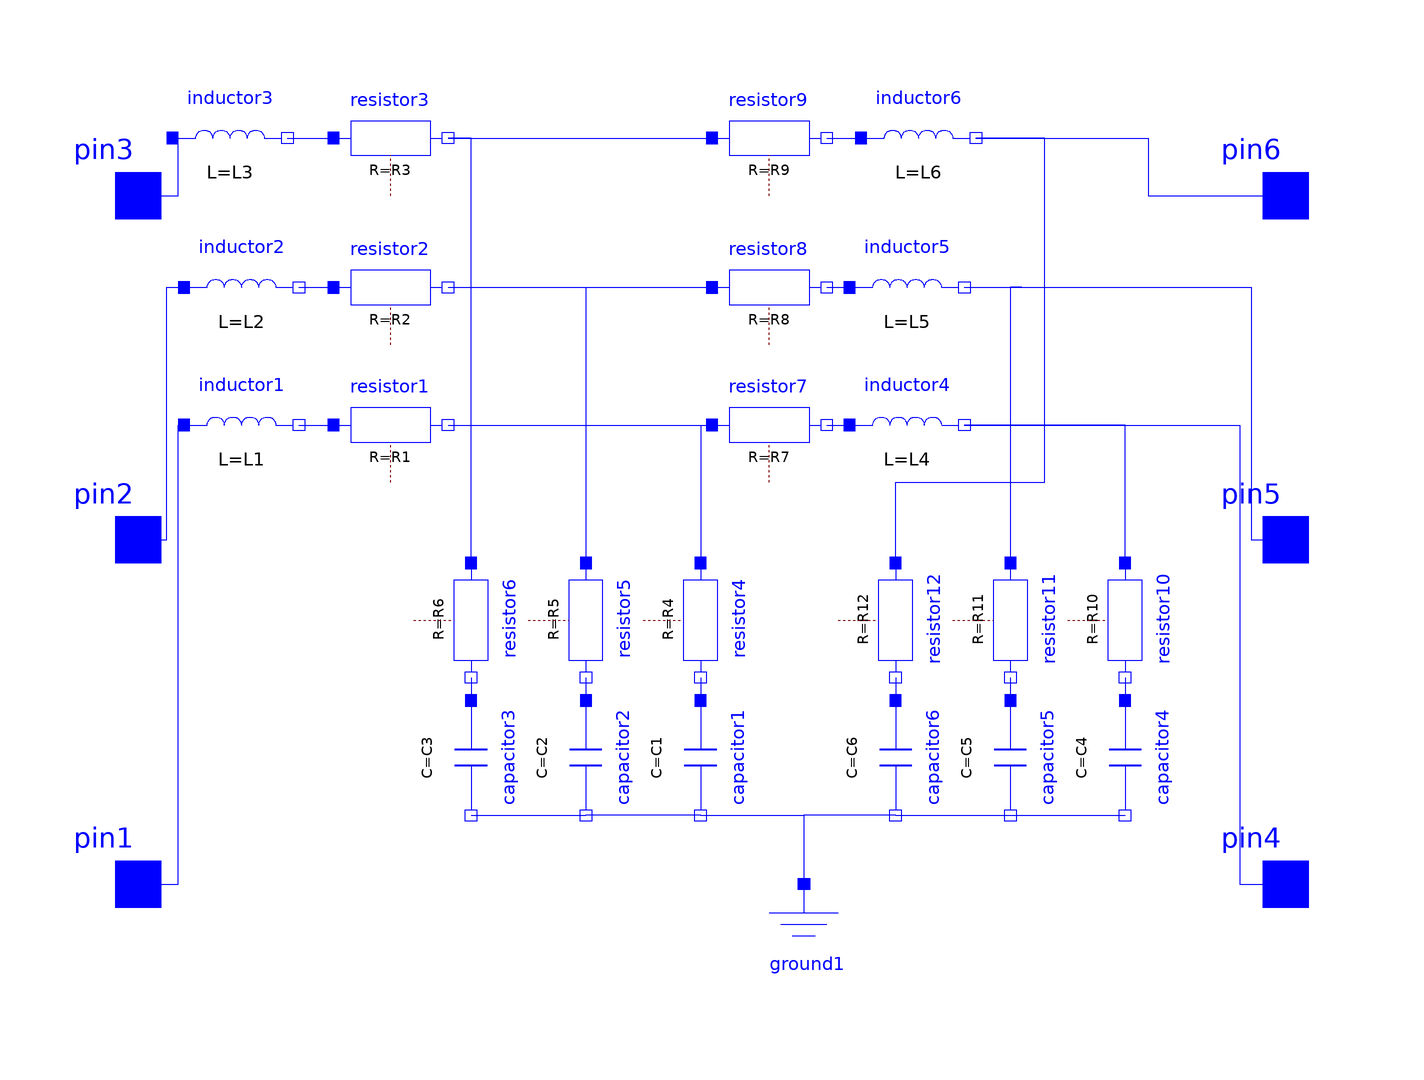

This picture is the connection diagram that the Modelica source below describes through its graphical annotations.

model LCLC
  parameter SI.Capacitance C1 = 0.00001;
  parameter SI.Capacitance C2 = 0.00001;
  parameter SI.Capacitance C3 = 0.00001;
  parameter SI.Capacitance C4 = 0.00001;
  parameter SI.Capacitance C5 = 0.00001;
  parameter SI.Capacitance C6 = 0.00001;
  parameter SI.Inductance L1 = 0.001;
  parameter SI.Inductance L2 = 0.001;
  parameter SI.Inductance L3 = 0.001;
  parameter SI.Inductance L4 = 0.001;
  parameter SI.Inductance L5 = 0.001;
  parameter SI.Inductance L6 = 0.001;
  parameter SI.Resistance R1 = 0.01;
  parameter SI.Resistance R2 = 0.01;
  parameter SI.Resistance R3 = 0.01;
  parameter SI.Resistance R4 = 0.01;
  parameter SI.Resistance R5 = 0.01;
  parameter SI.Resistance R6 = 0.01;
  parameter SI.Resistance R7 = 0.01;
  parameter SI.Resistance R8 = 0.01;
  parameter SI.Resistance R9 = 0.01;
  parameter SI.Resistance R10 = 0.01;
  parameter SI.Resistance R11 = 0.01;
  parameter SI.Resistance R12 = 0.01;
  Modelica.Electrical.Analog.Basic.Inductor inductor1(L = L1) annotation(
    Placement(visible = true, transformation(origin = {-82, 20}, extent = {{-10, -10}, {10, 10}}, rotation = 0)));
  Modelica.Electrical.Analog.Basic.Inductor inductor2(L = L2) annotation(
    Placement(visible = true, transformation(origin = {-82, 44}, extent = {{-10, -10}, {10, 10}}, rotation = 0)));
  Modelica.Electrical.Analog.Basic.Inductor inductor3(L = L3) annotation(
    Placement(visible = true, transformation(origin = {-84, 70}, extent = {{-10, -10}, {10, 10}}, rotation = 0)));
  Modelica.Electrical.Analog.Interfaces.Pin pin3 annotation(
    Placement(visible = true, transformation(origin = {-100, 60}, extent = {{-10, -10}, {10, 10}}, rotation = 0), iconTransformation(origin = {-100, 60}, extent = {{-10, -10}, {10, 10}}, rotation = 0)));
  Modelica.Electrical.Analog.Interfaces.Pin pin1 annotation(
    Placement(visible = true, transformation(origin = {-100, -60}, extent = {{-10, -10}, {10, 10}}, rotation = 0), iconTransformation(origin = {-100, -60}, extent = {{-10, -10}, {10, 10}}, rotation = 0)));
  Modelica.Electrical.Analog.Interfaces.Pin pin2 annotation(
    Placement(visible = true, transformation(origin = {-100, 0}, extent = {{-10, -10}, {10, 10}}, rotation = 0), iconTransformation(origin = {-100, 0}, extent = {{-10, -10}, {10, 10}}, rotation = 0)));
  Modelica.Electrical.Analog.Basic.Capacitor capacitor1(C = C1) annotation(
    Placement(visible = true, transformation(origin = {-2, -38}, extent = {{-10, -10}, {10, 10}}, rotation = -90)));
  Modelica.Electrical.Analog.Basic.Capacitor capacitor2(C = C2) annotation(
    Placement(visible = true, transformation(origin = {-22, -38}, extent = {{-10, -10}, {10, 10}}, rotation = -90)));
  Modelica.Electrical.Analog.Basic.Capacitor capacitor3(C = C3) annotation(
    Placement(visible = true, transformation(origin = {-42, -38}, extent = {{-10, -10}, {10, 10}}, rotation = -90)));
  Modelica.Electrical.Analog.Basic.Ground ground1 annotation(
    Placement(visible = true, transformation(origin = {16, -70}, extent = {{-10, -10}, {10, 10}}, rotation = 0)));
  Modelica.Electrical.Analog.Interfaces.Pin pin6 annotation(
    Placement(visible = true, transformation(origin = {100, 60}, extent = {{-10, -10}, {10, 10}}, rotation = 0), iconTransformation(origin = {100, 60}, extent = {{-10, -10}, {10, 10}}, rotation = 0)));
  Modelica.Electrical.Analog.Interfaces.Pin pin4 annotation(
    Placement(visible = true, transformation(origin = {100, -60}, extent = {{-10, -10}, {10, 10}}, rotation = 0), iconTransformation(origin = {100, -60}, extent = {{-10, -10}, {10, 10}}, rotation = 0)));
  Modelica.Electrical.Analog.Interfaces.Pin pin5 annotation(
    Placement(visible = true, transformation(origin = {100, 0}, extent = {{-10, -10}, {10, 10}}, rotation = 0), iconTransformation(origin = {100, 0}, extent = {{-10, -10}, {10, 10}}, rotation = 0)));
  Modelica.Electrical.Analog.Basic.Inductor inductor4(L = L4) annotation(
    Placement(visible = true, transformation(origin = {34, 20}, extent = {{-10, -10}, {10, 10}}, rotation = 0)));
  Modelica.Electrical.Analog.Basic.Inductor inductor5(L = L5) annotation(
    Placement(visible = true, transformation(origin = {34, 44}, extent = {{-10, -10}, {10, 10}}, rotation = 0)));
  Modelica.Electrical.Analog.Basic.Inductor inductor6(L = L6) annotation(
    Placement(visible = true, transformation(origin = {36, 70}, extent = {{-10, -10}, {10, 10}}, rotation = 0)));
  Modelica.Electrical.Analog.Basic.Capacitor capacitor4(C = C4) annotation(
    Placement(visible = true, transformation(origin = {72, -38}, extent = {{-10, -10}, {10, 10}}, rotation = -90)));
  Modelica.Electrical.Analog.Basic.Capacitor capacitor5(C = C5) annotation(
    Placement(visible = true, transformation(origin = {52, -38}, extent = {{-10, -10}, {10, 10}}, rotation = -90)));
  Modelica.Electrical.Analog.Basic.Capacitor capacitor6(C = C6) annotation(
    Placement(visible = true, transformation(origin = {32, -38}, extent = {{-10, -10}, {10, 10}}, rotation = -90)));
  Modelica.Electrical.Analog.Basic.Resistor resistor1(R = R1) annotation(
    Placement(visible = true, transformation(origin = {-56, 20}, extent = {{-10, -10}, {10, 10}}, rotation = 0)));
  Modelica.Electrical.Analog.Basic.Resistor resistor2(R = R2) annotation(
    Placement(visible = true, transformation(origin = {-56, 44}, extent = {{-10, -10}, {10, 10}}, rotation = 0)));
  Modelica.Electrical.Analog.Basic.Resistor resistor3(R = R3) annotation(
    Placement(visible = true, transformation(origin = {-56, 70}, extent = {{-10, -10}, {10, 10}}, rotation = 0)));
  Modelica.Electrical.Analog.Basic.Resistor resistor4(R = R4) annotation(
    Placement(visible = true, transformation(origin = {-2, -14}, extent = {{-10, -10}, {10, 10}}, rotation = -90)));
  Modelica.Electrical.Analog.Basic.Resistor resistor5(R = R5) annotation(
    Placement(visible = true, transformation(origin = {-22, -14}, extent = {{-10, -10}, {10, 10}}, rotation = -90)));
  Modelica.Electrical.Analog.Basic.Resistor resistor6(R = R6) annotation(
    Placement(visible = true, transformation(origin = {-42, -14}, extent = {{-10, -10}, {10, 10}}, rotation = -90)));
  Modelica.Electrical.Analog.Basic.Resistor resistor7(R = R7) annotation(
    Placement(visible = true, transformation(origin = {10, 20}, extent = {{-10, -10}, {10, 10}}, rotation = 0)));
  Modelica.Electrical.Analog.Basic.Resistor resistor8(R = R8) annotation(
    Placement(visible = true, transformation(origin = {10, 44}, extent = {{-10, -10}, {10, 10}}, rotation = 0)));
  Modelica.Electrical.Analog.Basic.Resistor resistor9(R = R9) annotation(
    Placement(visible = true, transformation(origin = {10, 70}, extent = {{-10, -10}, {10, 10}}, rotation = 0)));
  Modelica.Electrical.Analog.Basic.Resistor resistor10(R = R10) annotation(
    Placement(visible = true, transformation(origin = {72, -14}, extent = {{-10, -10}, {10, 10}}, rotation = -90)));
  Modelica.Electrical.Analog.Basic.Resistor resistor11(R = R11) annotation(
    Placement(visible = true, transformation(origin = {52, -14}, extent = {{-10, -10}, {10, 10}}, rotation = -90)));
  Modelica.Electrical.Analog.Basic.Resistor resistor12(R = R12) annotation(
    Placement(visible = true, transformation(origin = {32, -14}, extent = {{-10, -10}, {10, 10}}, rotation = -90)));
equation
  connect(resistor10.p, inductor4.n) annotation(
    Line(points = {{72, -4}, {72, -4}, {72, 20}, {44, 20}, {44, 20}}, color = {0, 0, 255}));
  connect(inductor5.n, resistor11.p) annotation(
    Line(points = {{44, 44}, {54, 44}, {54, 44}, {52, 44}, {52, -4}, {52, -4}}, color = {0, 0, 255}));
  connect(resistor12.p, inductor6.n) annotation(
    Line(points = {{32, -4}, {32, -4}, {32, 10}, {58, 10}, {58, 70}, {46, 70}, {46, 70}}, color = {0, 0, 255}));
  connect(resistor11.n, capacitor5.p) annotation(
    Line(points = {{52, -24}, {52, -24}, {52, -28}, {52, -28}}, color = {0, 0, 255}));
  connect(resistor12.n, capacitor6.p) annotation(
    Line(points = {{32, -24}, {32, -24}, {32, -28}, {32, -28}}, color = {0, 0, 255}));
  connect(resistor1.n, resistor4.p) annotation(
    Line(points = {{-46, 20}, {-2, 20}, {-2, -4}, {-2, -4}, {-2, -4}}, color = {0, 0, 255}));
  connect(resistor2.n, resistor5.p) annotation(
    Line(points = {{-46, 44}, {-22, 44}, {-22, -4}, {-22, -4}, {-22, -4}}, color = {0, 0, 255}));
  connect(resistor6.p, resistor3.n) annotation(
    Line(points = {{-42, -4}, {-42, -4}, {-42, 70}, {-46, 70}, {-46, 70}}, color = {0, 0, 255}));
  connect(resistor1.n, resistor7.p) annotation(
    Line(points = {{-46, 20}, {-46, 20}, {-46, 20}, {0, 20}}, color = {0, 0, 255}));
  connect(resistor2.n, resistor8.p) annotation(
    Line(points = {{-46, 44}, {-46, 44}, {-46, 44}, {0, 44}}, color = {0, 0, 255}));
  connect(resistor3.n, resistor9.p) annotation(
    Line(points = {{-46, 70}, {0, 70}, {0, 70}, {0, 70}}, color = {0, 0, 255}));
  connect(resistor7.n, inductor4.p) annotation(
    Line(points = {{20, 20}, {24, 20}, {24, 20}, {24, 20}}, color = {0, 0, 255}));
  connect(resistor6.n, capacitor3.p) annotation(
    Line(points = {{-42, -24}, {-42, -24}, {-42, -28}, {-42, -28}}, color = {0, 0, 255}));
  connect(resistor5.n, capacitor2.p) annotation(
    Line(points = {{-22, -24}, {-22, -24}, {-22, -24}, {-22, -28}}, color = {0, 0, 255}));
  connect(resistor4.n, capacitor1.p) annotation(
    Line(points = {{-2, -24}, {-2, -24}, {-2, -28}, {-2, -28}}, color = {0, 0, 255}));
  connect(resistor10.n, capacitor4.p) annotation(
    Line(points = {{72, -24}, {72, -24}, {72, -28}, {72, -28}}, color = {0, 0, 255}));
  connect(resistor8.n, inductor5.p) annotation(
    Line(points = {{20, 44}, {24, 44}}, color = {0, 0, 255}));
  connect(resistor9.n, inductor6.p) annotation(
    Line(points = {{20, 70}, {26, 70}, {26, 70}, {26, 70}}, color = {0, 0, 255}));
  connect(inductor1.n, resistor1.p) annotation(
    Line(points = {{-72, 20}, {-66, 20}, {-66, 20}, {-66, 20}}, color = {0, 0, 255}));
  connect(inductor3.n, resistor3.p) annotation(
    Line(points = {{-74, 70}, {-74, 70}, {-74, 70}, {-66, 70}}, color = {0, 0, 255}));
  connect(inductor2.n, resistor2.p) annotation(
    Line(points = {{-72, 44}, {-66, 44}, {-66, 44}, {-66, 44}}, color = {0, 0, 255}));
  connect(inductor4.n, pin4) annotation(
    Line(points = {{44, 20}, {92, 20}, {92, -60}, {100, -60}}, color = {0, 0, 255}));
  connect(inductor6.n, pin6) annotation(
    Line(points = {{46, 70}, {76, 70}, {76, 60}, {100, 60}}, color = {0, 0, 255}));
  connect(capacitor6.n, ground1.p) annotation(
    Line(points = {{32, -48}, {16, -48}, {16, -60}}, color = {0, 0, 255}));
  connect(capacitor6.n, capacitor5.n) annotation(
    Line(points = {{32, -48}, {52, -48}, {52, -48}, {52, -48}}, color = {0, 0, 255}));
  connect(capacitor5.n, capacitor4.n) annotation(
    Line(points = {{52, -48}, {72, -48}, {72, -48}, {72, -48}}, color = {0, 0, 255}));
  connect(capacitor1.n, ground1.p) annotation(
    Line(points = {{-2, -48}, {16, -48}, {16, -60}, {16, -60}}, color = {0, 0, 255}));
  connect(inductor5.n, pin5) annotation(
    Line(points = {{44, 44}, {94, 44}, {94, 0}, {100, 0}}, color = {0, 0, 255}));
  connect(capacitor3.n, capacitor2.n) annotation(
    Line(points = {{-42, -48}, {-22, -48}, {-22, -48}, {-22, -48}}, color = {0, 0, 255}));
  connect(capacitor1.n, capacitor2.n) annotation(
    Line(points = {{-2, -48}, {-22, -48}, {-22, -48}, {-22, -48}}, color = {0, 0, 255}));
  connect(pin3, inductor3.p) annotation(
    Line(points = {{-100, 60}, {-93, 60}, {-93, 70}, {-94, 70}}, color = {0, 0, 255}));
  connect(pin2, inductor2.p) annotation(
    Line(points = {{-100, 0}, {-95, 0}, {-95, 44}, {-92, 44}}, color = {0, 0, 255}));
  connect(pin1, inductor1.p) annotation(
    Line(points = {{-100, -60}, {-93, -60}, {-93, 20}, {-92, 20}}, color = {0, 0, 255}));
end LCLC;